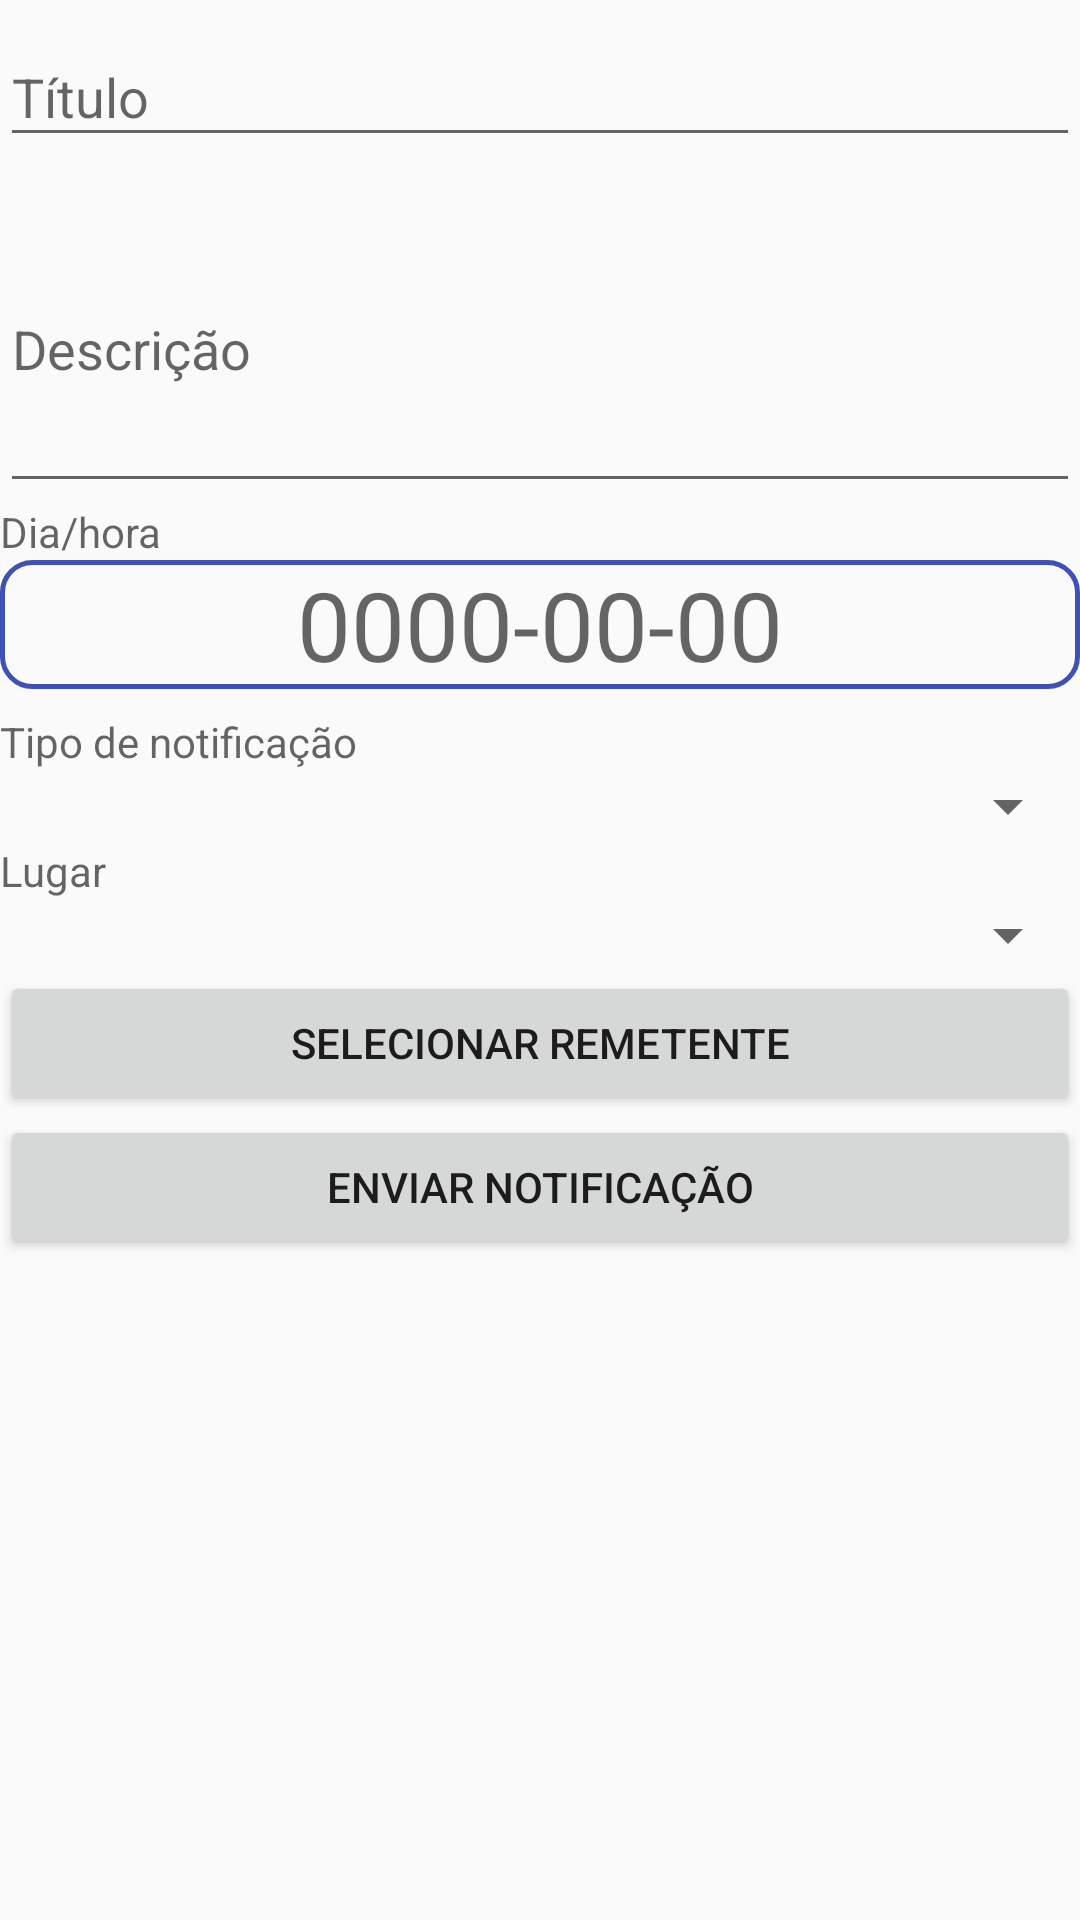

Layout XML and referenced resources for this Android screen:
<!-- AndroidManifest.xml: application theme AppTheme -->
<!-- res/layout/fragment_create_notification.xml -->
<FrameLayout xmlns:android="http://schemas.android.com/apk/res/android"
    xmlns:tools="http://schemas.android.com/tools"
    android:layout_width="match_parent"
    android:layout_height="match_parent"
    android:id="@+id/fragCreateNotification"
    tools:context=".layout.CreateNotificationFragment">

    <ScrollView
        xmlns:android="http://schemas.android.com/apk/res/android"
        android:layout_width="match_parent"
        android:layout_height="match_parent"
        android:scrollbars="vertical">
        <LinearLayout
            android:layout_width="match_parent"
            android:orientation="vertical"
            android:layout_height="match_parent">

            <android.support.design.widget.TextInputLayout
                android:id="@+id/txtTitle"
                android:layout_width="match_parent"
                android:layout_height="wrap_content">

                <EditText
                    android:id="@+id/edtTitle"
                    android:layout_width="match_parent"
                    android:layout_height="wrap_content"
                    android:maxLength="45"
                    android:hint="@string/title" />
            </android.support.design.widget.TextInputLayout>

            <android.support.design.widget.TextInputLayout
                android:id="@+id/txtDescription"
                android:layout_width="match_parent"
                android:layout_height="wrap_content">

                <EditText
                    android:id="@+id/edtDescription"
                    android:layout_width="match_parent"
                    android:layout_height="wrap_content"
                    android:scrollbars="vertical"
                    android:overScrollMode="always"
                    android:scrollbarStyle="insideInset"
                    android:lines="4"
                    android:maxLength="255"
                    android:inputType="textMultiLine|textCapSentences"
                    android:hint="@string/description" />
            </android.support.design.widget.TextInputLayout>

            <android.support.design.widget.TextInputLayout
                android:id="@+id/txtDH"
                android:layout_width="match_parent"
                android:layout_height="wrap_content">

                <TextView
                    android:id="@+id/txtDataHora"
                    android:layout_width="match_parent"
                    android:layout_height="wrap_content"
                    android:hint="@string/dateTime"
                    />
                <TextView
                    android:id="@+id/txtInDate"
                    android:layout_width="match_parent"
                    android:layout_height="wrap_content"
                    android:gravity="center"
                    android:background="@drawable/shape_border"
                    android:textSize="32dp"
                    android:hint="@string/date" />
            
            </android.support.design.widget.TextInputLayout>
            

            <Space
                android:layout_weight=".2"
                android:layout_width="match_parent"
                android:layout_height="8dp" />

            <android.support.design.widget.TextInputLayout
                android:id="@+id/txtSpinnerCor"
                android:layout_width="match_parent"
                android:layout_height="wrap_content">

                <TextView
                    android:id="@+id/txtCor"
                    android:layout_width="match_parent"
                    android:layout_height="wrap_content"
                    android:hint="@string/notificationType"
                     />
                <Spinner
                    android:id="@+id/spinnerCor"
                    android:layout_width="match_parent"
                    android:layout_height="wrap_content" />
            </android.support.design.widget.TextInputLayout>

            <android.support.design.widget.TextInputLayout
                android:id="@+id/txtSpinner"
                android:layout_width="match_parent"
                android:layout_height="wrap_content">

                <TextView
                    android:id="@+id/txtLocal"
                    android:layout_width="match_parent"
                    android:layout_height="wrap_content"
                    android:hint="@string/place" />
                <Spinner
                    android:id="@+id/spinner"
                    android:layout_width="match_parent"
                    android:layout_height="wrap_content" />
            </android.support.design.widget.TextInputLayout>



            <Button
                android:id="@+id/btnRemetent"
                android:layout_width="match_parent"
                android:text="@string/setRemetent"
                android:layout_height="wrap_content" />

            <Button
                android:id="@+id/btnSendNotification"
                android:layout_width="match_parent"
                android:text="@string/sendNotify"
                android:layout_height="wrap_content" />
        </LinearLayout>
    </ScrollView>


</FrameLayout>
<!-- resources referenced by this layout -->
<resources>
  <!-- drawable shape_border (drawable) -->
  <shape xmlns:android="http://schemas.android.com/apk/res/android"
      android:padding="10dp"
      android:shape="rectangle">
  
      <stroke android:width="5px" android:color="@color/colorPrimary" />
      <corners
          android:bottomLeftRadius="10dp"
          android:bottomRightRadius="10dp"
          android:topLeftRadius="10dp"
          android:topRightRadius="10dp" />
  
  </shape>
  <string name="date">0000-00-00</string>
  <string name="dateTime">Dia/hora</string>
  <string name="description">Descrição</string>
  <string name="notificationType">Tipo de notificação</string>
  <string name="place">Lugar</string>
  <string name="sendNotify">Enviar notificação</string>
  <string name="setRemetent">Selecionar remetente</string>
  <string name="time">00:00</string>
  <string name="title">Título</string>
  <style name="AppTheme" parent="Theme.AppCompat.Light.DarkActionBar">
          
          <item name="colorPrimary">@color/colorPrimary</item>
          <item name="colorPrimaryDark">@color/colorPrimaryDark</item>
          <item name="colorAccent">@color/colorAccent</item>
      </style>
  <color name="colorPrimary">#3F51B5</color>
  <color name="colorPrimaryDark">#303F9F</color>
  <color name="colorAccent">#FF4081</color>
</resources>
